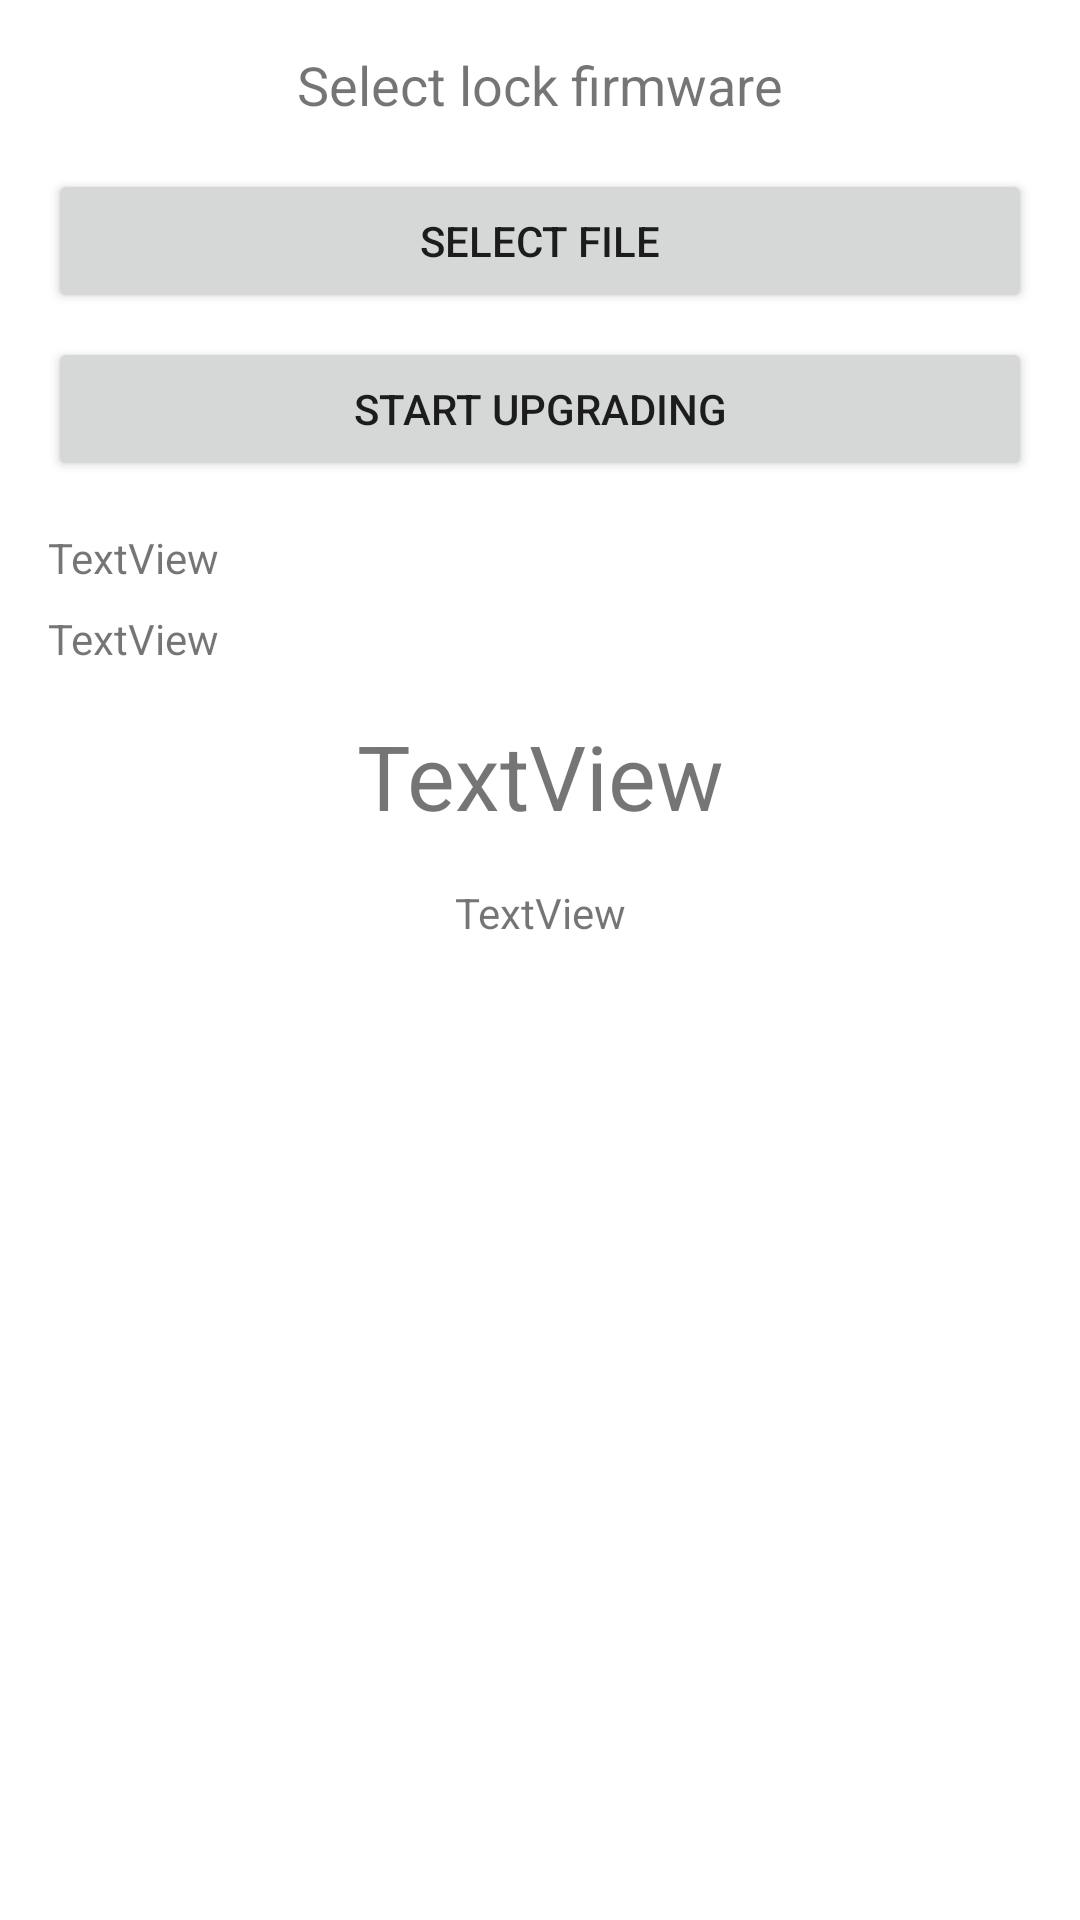

Android layout source for this screen:
<!-- AndroidManifest.xml: application theme Theme.SDK -->
<!-- res/layout/activity_oad_single.xml -->
<?xml version="1.0" encoding="utf-8"?>
<androidx.constraintlayout.widget.ConstraintLayout xmlns:android="http://schemas.android.com/apk/res/android"
    xmlns:app="http://schemas.android.com/apk/res-auto"
    xmlns:tools="http://schemas.android.com/tools"
    android:layout_width="match_parent"
    android:layout_height="match_parent"
    tools:context=".ui.oadsingleti.OadSingleTiActivity">


    <TextView
        android:id="@+id/text_file_name"
        android:layout_width="wrap_content"
        android:layout_height="wrap_content"
        android:layout_marginTop="16dp"
        android:text="Select lock firmware"
        android:textSize="18sp"
        app:layout_constraintEnd_toEndOf="parent"
        app:layout_constraintStart_toStartOf="parent"
        app:layout_constraintTop_toTopOf="parent" />

    <Button
        android:id="@+id/button_select"
        android:layout_width="0dp"
        android:layout_height="wrap_content"
        android:layout_marginStart="16dp"
        android:layout_marginTop="16dp"
        android:layout_marginEnd="16dp"
        android:text="Select file"
        app:layout_constraintEnd_toEndOf="parent"
        app:layout_constraintStart_toStartOf="parent"
        app:layout_constraintTop_toBottomOf="@+id/text_file_name" />

    <Button
        android:id="@+id/button_updata"
        android:layout_width="0dp"
        android:layout_height="wrap_content"
        android:layout_marginStart="16dp"
        android:layout_marginTop="8dp"
        android:layout_marginEnd="16dp"
        android:text="Start upgrading"
        app:layout_constraintEnd_toEndOf="parent"
        app:layout_constraintStart_toStartOf="parent"
        app:layout_constraintTop_toBottomOf="@+id/button_select" />

    <TextView
        android:id="@+id/tv_name"
        android:layout_width="wrap_content"
        android:layout_height="wrap_content"
        android:layout_marginStart="16dp"
        android:layout_marginTop="16dp"
        android:text="TextView"
        app:layout_constraintStart_toStartOf="parent"
        app:layout_constraintTop_toBottomOf="@+id/button_updata" />

    <TextView
        android:id="@+id/tv_old"
        android:layout_width="wrap_content"
        android:layout_height="wrap_content"
        android:layout_marginTop="8dp"
        android:text="TextView"
        app:layout_constraintStart_toStartOf="@+id/tv_name"
        app:layout_constraintTop_toBottomOf="@+id/tv_name" />


    <TextView
        android:id="@+id/tv_progress"
        android:layout_width="wrap_content"
        android:layout_height="wrap_content"
        android:layout_marginTop="16dp"
        android:text="TextView"
        android:textSize="30sp"
        app:layout_constraintEnd_toEndOf="parent"
        app:layout_constraintStart_toStartOf="parent"
        app:layout_constraintTop_toBottomOf="@+id/tv_old" />

    <TextView
        android:id="@+id/tv_statue"
        android:layout_width="wrap_content"
        android:layout_height="0dp"
        android:layout_marginTop="16dp"
        android:text="TextView"
        app:layout_constraintEnd_toEndOf="parent"
        app:layout_constraintStart_toStartOf="parent"
        app:layout_constraintTop_toBottomOf="@+id/tv_progress" />
</androidx.constraintlayout.widget.ConstraintLayout>
<!-- resources referenced by this layout -->
<resources>
  <style name="Theme.SDK" parent="Theme.MaterialComponents.DayNight.DarkActionBar">
          
          <item name="colorPrimary">@color/purple_500</item>
          <item name="colorPrimaryVariant">@color/purple_700</item>
          <item name="colorOnPrimary">@color/white</item>
          
          <item name="colorSecondary">@color/teal_200</item>
          <item name="colorSecondaryVariant">@color/teal_700</item>
          <item name="colorOnSecondary">@color/black</item>
          
          <item name="android:statusBarColor" tools:targetApi="l">?attr/colorPrimaryVariant</item>
          
      </style>
  <color name="purple_500">#FF6200EE</color>
  <color name="purple_700">#FF3700B3</color>
  <color name="white">#FFFFFFFF</color>
  <color name="teal_200">#FF03DAC5</color>
  <color name="teal_700">#FF018786</color>
  <color name="black">#FF000000</color>
</resources>
